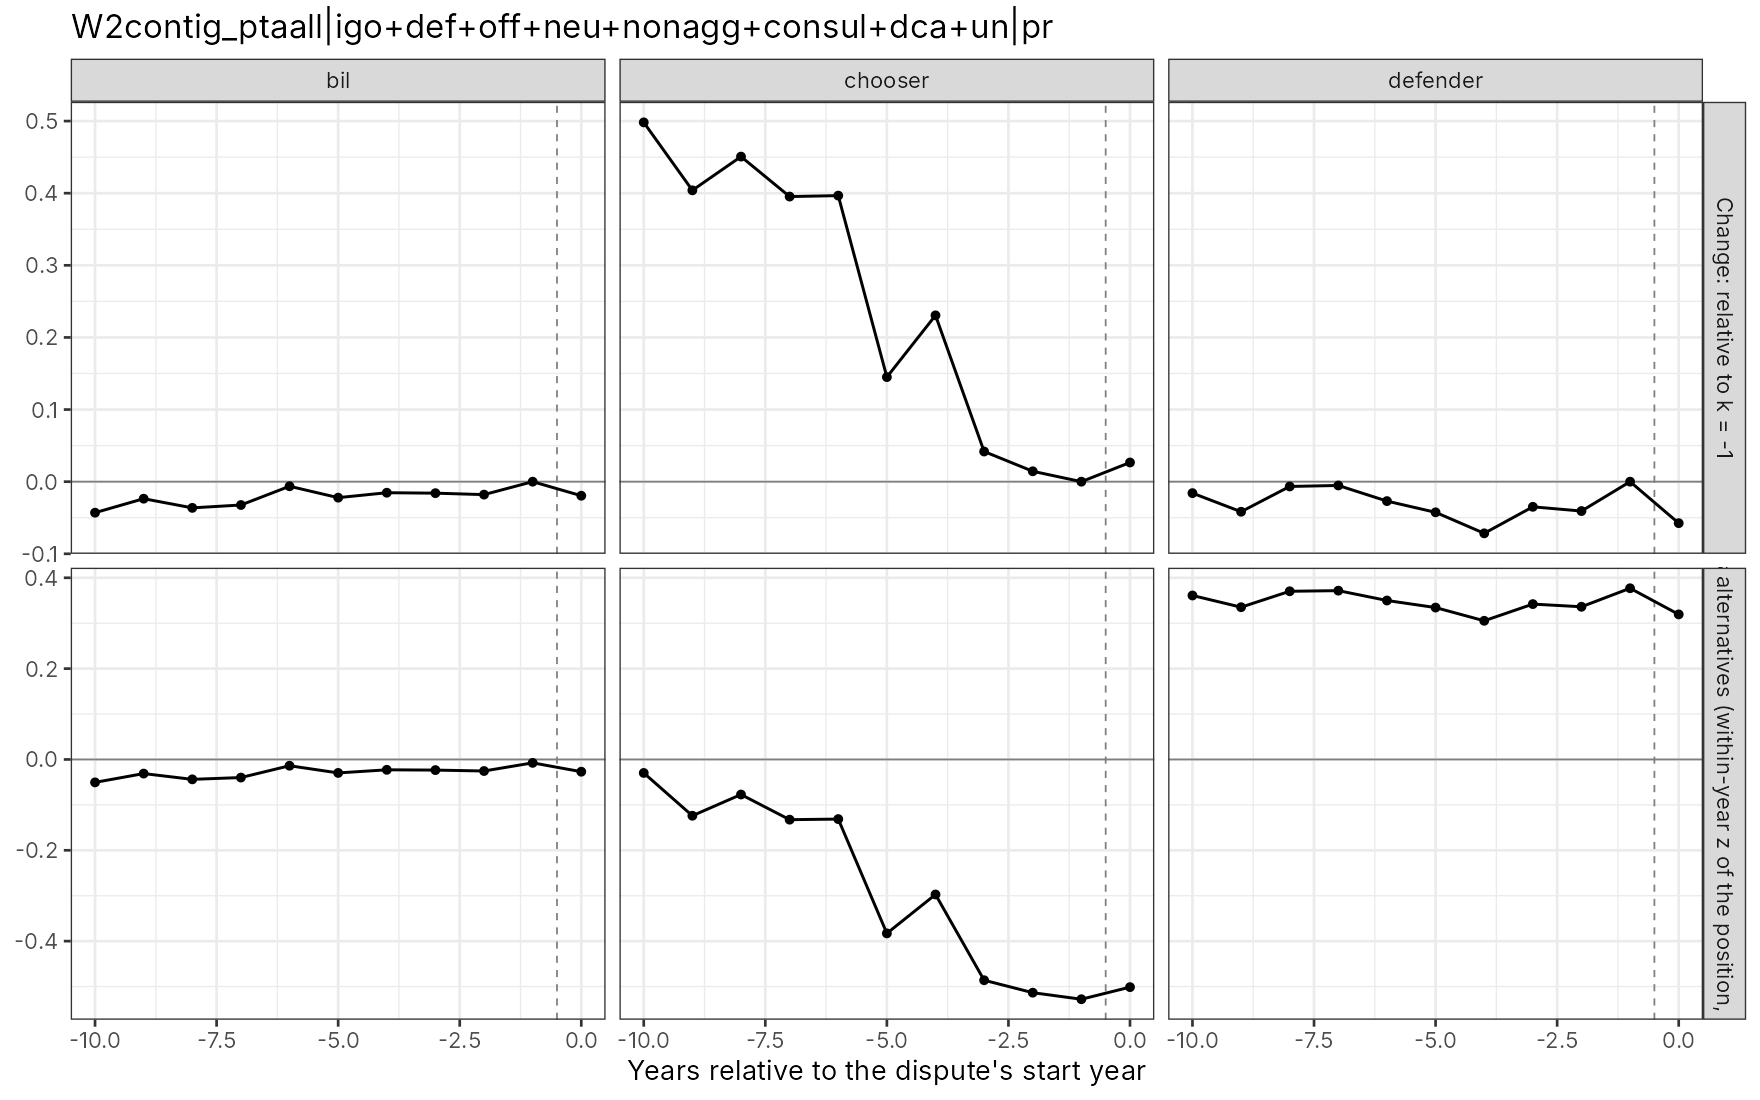

The table this chart was drawn from, first rows:
type, k, gap, gap_n, diff, diff_n, gap_lo, gap_hi, gapn_lo, gapn_hi, diff_lo, diff_hi, diffn_lo, diffn_hi, role, spec_id, scheme, balanced, align, n_events, n_events_all
0, -10, -0.05049, -0.043, 0, 0, , , , , , , , , bil, W2contig_ptaall|igo+def+off+neu+nonagg+c…, bcd, TRUE, onset, 930, 1080
0, -9, -0.03108, -0.02359, 0, 0, , , , , , , , , bil, W2contig_ptaall|igo+def+off+neu+nonagg+c…, bcd, TRUE, onset, 930, 1080
0, -8, -0.0438, -0.03631, 0, 0, , , , , , , , , bil, W2contig_ptaall|igo+def+off+neu+nonagg+c…, bcd, TRUE, onset, 930, 1080
0, -7, -0.03984, -0.03235, 0, 0, , , , , , , , , bil, W2contig_ptaall|igo+def+off+neu+nonagg+c…, bcd, TRUE, onset, 930, 1080
0, -6, -0.01383, -0.006345, 0, 0, , , , , , , , , bil, W2contig_ptaall|igo+def+off+neu+nonagg+c…, bcd, TRUE, onset, 930, 1080
0, -5, -0.02965, -0.02216, 0, 0, , , , , , , , , bil, W2contig_ptaall|igo+def+off+neu+nonagg+c…, bcd, TRUE, onset, 930, 1080
0, -4, -0.0228, -0.01531, 0, 0, , , , , , , , , bil, W2contig_ptaall|igo+def+off+neu+nonagg+c…, bcd, TRUE, onset, 930, 1080
0, -3, -0.02341, -0.01592, 0, 0, , , , , , , , , bil, W2contig_ptaall|igo+def+off+neu+nonagg+c…, bcd, TRUE, onset, 930, 1080
0, -2, -0.02543, -0.01794, 0, 0, , , , , , , , , bil, W2contig_ptaall|igo+def+off+neu+nonagg+c…, bcd, TRUE, onset, 930, 1080
0, -1, -0.007489, 0, 0, 0, , , , , , , , , bil, W2contig_ptaall|igo+def+off+neu+nonagg+c…, bcd, TRUE, onset, 930, 1080
0, 0, -0.02697, -0.01948, 0, 0, , , , , , , , , bil, W2contig_ptaall|igo+def+off+neu+nonagg+c…, bcd, TRUE, onset, 930, 1080
1, -10, -0.02971, 0.4982, 0.02078, 0.5412, , , , , , , , , chooser, W2contig_ptaall|igo+def+off+neu+nonagg+c…, bcd, TRUE, onset, 930, 1080
1, -9, -0.1239, 0.404, -0.09286, 0.4276, , , , , , , , , chooser, W2contig_ptaall|igo+def+off+neu+nonagg+c…, bcd, TRUE, onset, 930, 1080
1, -8, -0.07717, 0.4507, -0.03337, 0.4871, , , , , , , , , chooser, W2contig_ptaall|igo+def+off+neu+nonagg+c…, bcd, TRUE, onset, 930, 1080
1, -7, -0.1326, 0.3953, -0.09274, 0.4277, , , , , , , , , chooser, W2contig_ptaall|igo+def+off+neu+nonagg+c…, bcd, TRUE, onset, 930, 1080
1, -6, -0.1313, 0.3966, -0.1175, 0.403, , , , , , , , , chooser, W2contig_ptaall|igo+def+off+neu+nonagg+c…, bcd, TRUE, onset, 930, 1080
1, -5, -0.3829, 0.145, -0.3533, 0.1672, , , , , , , , , chooser, W2contig_ptaall|igo+def+off+neu+nonagg+c…, bcd, TRUE, onset, 930, 1080
1, -4, -0.2973, 0.2306, -0.2745, 0.2459, , , , , , , , , chooser, W2contig_ptaall|igo+def+off+neu+nonagg+c…, bcd, TRUE, onset, 930, 1080
1, -3, -0.4861, 0.04182, -0.4627, 0.05774, , , , , , , , , chooser, W2contig_ptaall|igo+def+off+neu+nonagg+c…, bcd, TRUE, onset, 930, 1080
1, -2, -0.5135, 0.01443, -0.4881, 0.03237, , , , , , , , , chooser, W2contig_ptaall|igo+def+off+neu+nonagg+c…, bcd, TRUE, onset, 930, 1080
1, -1, -0.5279, 0, -0.5204, 0, , , , , , , , , chooser, W2contig_ptaall|igo+def+off+neu+nonagg+c…, bcd, TRUE, onset, 930, 1080
1, 0, -0.5013, 0.02662, -0.4743, 0.0461, , , , , , , , , chooser, W2contig_ptaall|igo+def+off+neu+nonagg+c…, bcd, TRUE, onset, 930, 1080
2, -10, 0.361, -0.01589, 0.4115, 0.02711, , , , , , , , , defender, W2contig_ptaall|igo+def+off+neu+nonagg+c…, bcd, TRUE, onset, 930, 1080
2, -9, 0.3352, -0.04168, 0.3663, -0.01809, , , , , , , , , defender, W2contig_ptaall|igo+def+off+neu+nonagg+c…, bcd, TRUE, onset, 930, 1080
2, -8, 0.3703, -0.006625, 0.4141, 0.02969, , , , , , , , , defender, W2contig_ptaall|igo+def+off+neu+nonagg+c…, bcd, TRUE, onset, 930, 1080
2, -7, 0.3717, -0.005251, 0.4115, 0.0271, , , , , , , , , defender, W2contig_ptaall|igo+def+off+neu+nonagg+c…, bcd, TRUE, onset, 930, 1080
2, -6, 0.35, -0.02693, 0.3638, -0.02058, , , , , , , , , defender, W2contig_ptaall|igo+def+off+neu+nonagg+c…, bcd, TRUE, onset, 930, 1080
2, -5, 0.3344, -0.0425, 0.3641, -0.02035, , , , , , , , , defender, W2contig_ptaall|igo+def+off+neu+nonagg+c…, bcd, TRUE, onset, 930, 1080
2, -4, 0.3053, -0.07162, 0.3281, -0.05631, , , , , , , , , defender, W2contig_ptaall|igo+def+off+neu+nonagg+c…, bcd, TRUE, onset, 930, 1080
2, -3, 0.3421, -0.03485, 0.3655, -0.01893, , , , , , , , , defender, W2contig_ptaall|igo+def+off+neu+nonagg+c…, bcd, TRUE, onset, 930, 1080
2, -2, 0.3362, -0.04073, 0.3616, -0.02279, , , , , , , , , defender, W2contig_ptaall|igo+def+off+neu+nonagg+c…, bcd, TRUE, onset, 930, 1080
2, -1, 0.3769, 0, 0.3844, 0, , , , , , , , , defender, W2contig_ptaall|igo+def+off+neu+nonagg+c…, bcd, TRUE, onset, 930, 1080
2, 0, 0.3194, -0.05752, 0.3464, -0.03803, , , , , , , , , defender, W2contig_ptaall|igo+def+off+neu+nonagg+c…, bcd, TRUE, onset, 930, 1080
